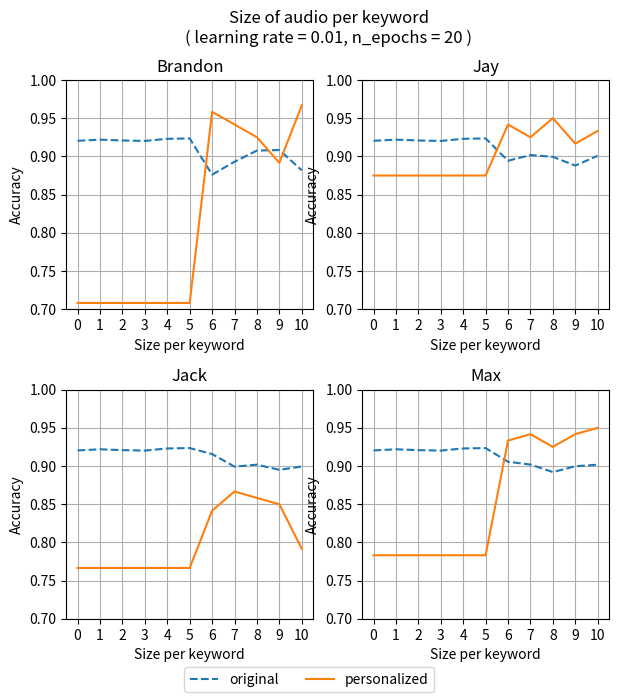

Here is the Python script that generated this plot:
import matplotlib
import matplotlib.pyplot as plt
import numpy as np


fig, axs = plt.subplots(2, 2, figsize=[7,7])

fig.suptitle('Size of audio per keyword\n( learning rate = 0.01, n_epochs = 20 )')
fig.subplots_adjust(hspace=0.35)

datasize = np.arange(0, 11)

# brandon 

original = [0.9204, 0.9219, 0.9208, 0.9202, 0.923, 0.9235, 0.8761, 0.893, 0.9076, 0.9083, 0.8818]
personalized = [0.7083, 0.7083, 0.7083, 0.7083, 0.7083, 0.7083, 0.9583, 0.9417, 0.925, 0.8917, 0.9667]

axs[0][0].set_title('Brandon')
original_line = axs[0][0].plot(datasize, original, '--', label='original')
personalized_line = axs[0][0].plot(datasize, personalized, '-', label='personalized')
axs[0][0].set(xlabel='Size per keyword', ylabel='Accuracy', xticks=datasize)
axs[0][0].set_ylim(0.7, 1.0)
axs[0][0].grid()

# jay

original = [0.9204, 0.9219, 0.9208, 0.9202, 0.923, 0.9235, 0.8943, 0.9018, 0.8994, 0.888, 0.9008]
personalized = [0.875, 0.875, 0.875, 0.875, 0.875, 0.875, 0.9417, 0.925, 0.95, 0.9167, 0.9333]

axs[0][1].set_title('Jay')
original_line = axs[0][1].plot(datasize, original, '--', label='original')
personalized_line = axs[0][1].plot(datasize, personalized, '-', label='personalized')
axs[0][1].set(xlabel='Size per keyword', ylabel='Accuracy', xticks=datasize)
axs[0][1].set_ylim(0.7, 1.0)
axs[0][1].grid()


# jack

original = [0.9204, 0.9219, 0.9208, 0.9202, 0.923, 0.9235, 0.9157, 0.8992, 0.9018, 0.895, 0.8994]
personalized = [0.7667, 0.7667, 0.7667, 0.7667, 0.7667, 0.7667, 0.8417, 0.8667, 0.8583, 0.85, 0.7917]

axs[1][0].set_title('Jack')
original_line = axs[1][0].plot(datasize, original, '--', label='original')
personalized_line = axs[1][0].plot(datasize, personalized, '-', label='personalized')
axs[1][0].set(xlabel='Size per keyword', ylabel='Accuracy', xticks=datasize)
axs[1][0].set_ylim(0.7, 1.0)
axs[1][0].grid()


# max

original = [0.9204, 0.9219, 0.9208, 0.9202, 0.923, 0.9235, 0.9056, 0.9019, 0.8921, 0.8997, 0.9018]
personalized = [0.7833, 0.7833, 0.7833, 0.7833, 0.7833, 0.7833, 0.9333, 0.9417, 0.925, 0.9417, 0.95]

axs[1][1].set_title('Max')
original_line = axs[1][1].plot(datasize, original, '--', label='original')
personalized_line = axs[1][1].plot(datasize, personalized, '-', label='personalized')
axs[1][1].set(xlabel='Size per keyword', ylabel='Accuracy', xticks=datasize)
axs[1][1].set_ylim(0.7, 1.0)
axs[1][1].grid()


fig.legend([original_line, personalized_line],     # The line objects
           labels=["original", "personalized"],   # The labels for each line
           loc=8,  # Position of legend
           ncol=2
           )
fig.savefig("data_size.png")
# plt.show()